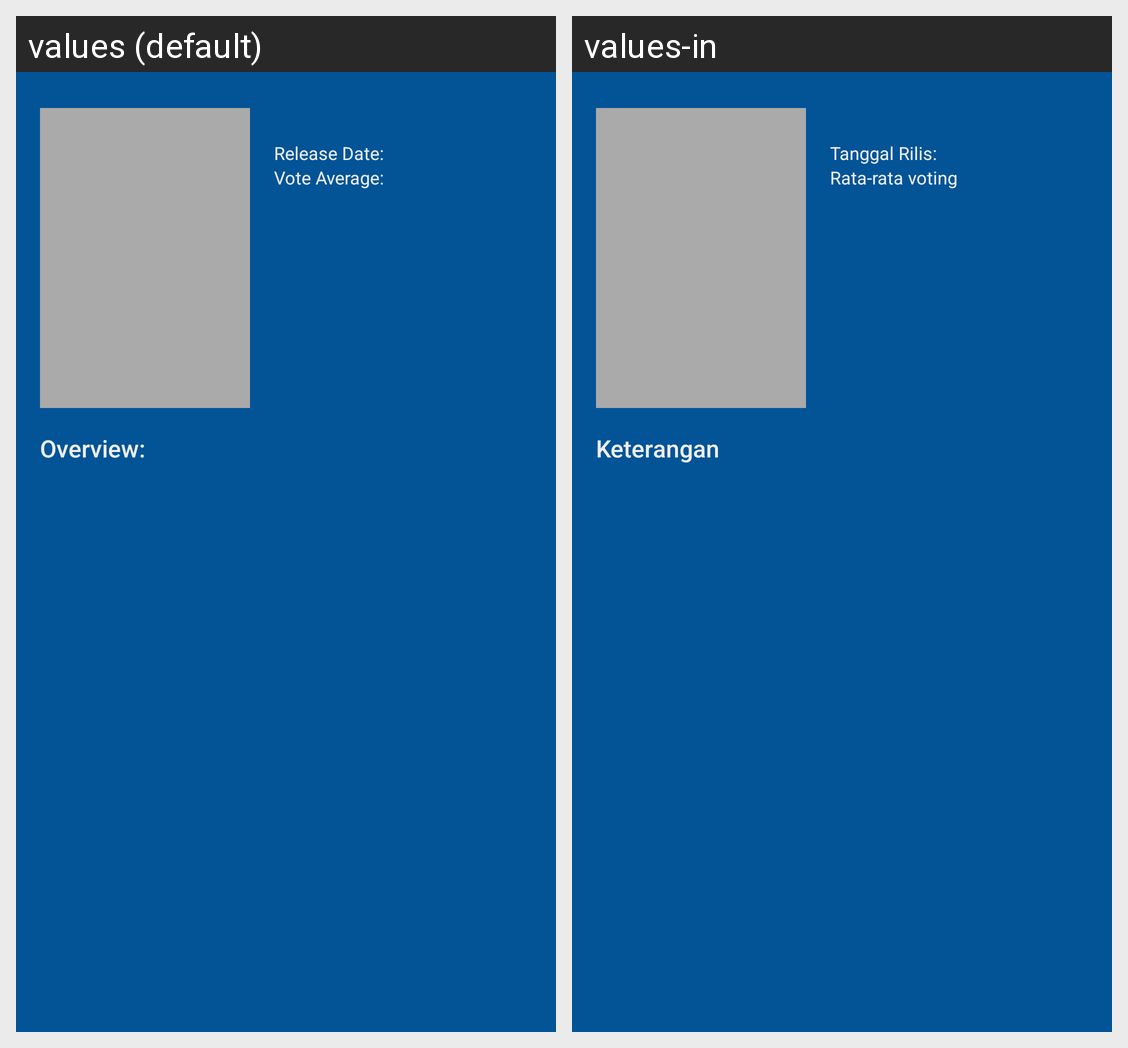

This grid shows one Android layout under two languages. Give, for every string resource on the screen, its name, the default text and each shown locale's text.
Android screen res/layout/activity_detail_movie.xml rendered under 2 locales, left to right: values (default), values-in. Device: Nexus 5 (rendered at 1080×1920; each locale shown at half size, 540×960, under a caption strip naming it); theme AppTheme.
Strings drawn on this screen, with the default value and each locale's value (text and hints the layout hard-codes, and strings that could not be matched under every locale, appear in the picture but are not listed):

release_date
  values: Release Date:
  values-in: Tanggal Rilis:

vote_aveage
  values: Vote Average:
  values-in: Rata-rata voting

overview
  values: Overview:
  values-in: Keterangan
